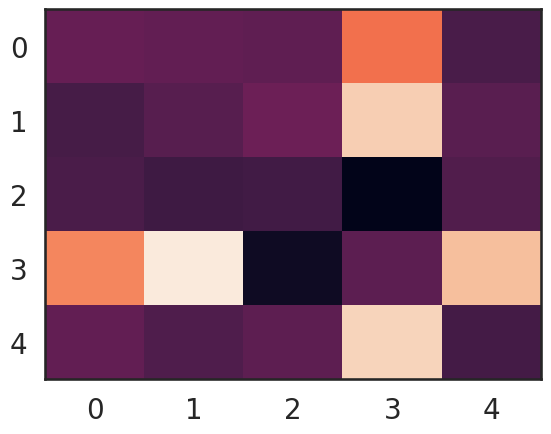
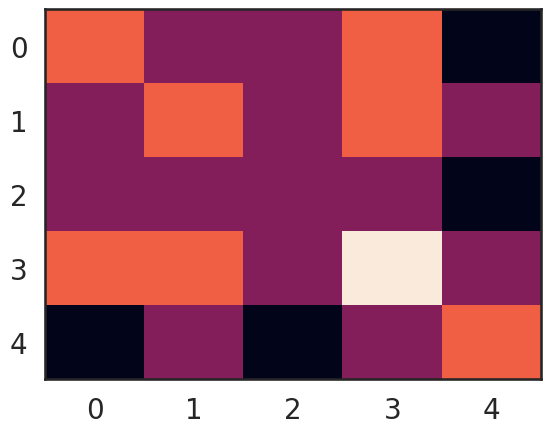

Write Python code to recreate these figures, in order.
# -*- coding: utf-8 -*-
"""
Created on Sun Oct  4 03:22:30 2020

[redacted]
"""

import numpy as np
import scipy as sp
from scipy.optimize import minimize
import itertools

import seaborn as sns
color_names = ["windows blue", "red", "amber", "faded green"]
colors = sns.xkcd_palette(color_names)
sns.set_style("white")
sns.set_context("talk")

import matplotlib.pyplot as plt
import matplotlib 
matplotlib.rc('xtick', labelsize=20) 
matplotlib.rc('ytick', labelsize=20) 

# %%
def Circuit_entropy(h, h0, J, beta):
    """
    Neural circuit encoding with input potential h, baseline h, coupling J, and inverse temperature beta
    """
    N = len(h)  #number of neurons
    spins = list(itertools.product([-1, 1], repeat=N))  #all binary patterns
    Es = np.zeros(len(spins))
    Ps = np.zeros(len(Es))
    for ii in range(len(spins)):
        vv = np.array(spins[ii])  #enumerating spins
        Es[ii] = -0.5* vv @ J @ vv - (h+h0) @ vv  #driven energy
        Ps[ii] = np.exp(-beta*Es[ii])  #Boltzmann distribution
    Z = sum(Ps)
    Ps = Ps/Z
    H = -np.dot(Ps,np.log(Ps))
    return H
    
def Circuit_encoding(THETA, hs, beta):
    """
    Circuit with theta parameters encoding hs patterns
    """
    N,K = hs.shape  #number of neurons N and patterns K
    h0 = THETA[:N]
    J = THETA[N:]
    J = J.reshape(N,N)
    H_out = Circuit_entropy(np.zeros(N), h0, J, beta)  #output entropy without input
    H_h = np.zeros(K)  #pattern conditional entropy
    for kk in range(K):
        H_h[kk] = Circuit_entropy(hs[:,kk], h0, J, beta)
    MI = H_out - np.mean(H_h)
    return -MI  #max info is minimizing negative information

# %% input and initalization prep
N = 5
K = 5
hs = np.random.randint(0,2,(N,K))
beta = 1
J00 = np.random.randn(N,N)
h00 = np.random.randn(N)
THETA0 = np.concatenate((h00,J00.reshape(-1)))
# %% run optimization
res = minimize(Circuit_encoding, THETA0, args=(hs,beta))

# %% results
xx = res.x
plt.figure()
plt.imshow(xx[N:].reshape(N,N),aspect='auto')

# %% compare with Hopfield
Hop = np.zeros((N,N))
for kk in range(K):
    Hop = Hop + np.outer(hs[:,kk],hs[:,kk])
Hop = Hop/K
plt.figure()
plt.imshow(Hop,aspect='auto')

The_Hop = np.concatenate((xx[:N],Hop.reshape(-1)))
print("Hopfield:", Circuit_encoding(The_Hop, hs, beta))
print("Optimized:", Circuit_encoding(xx, hs, beta))
